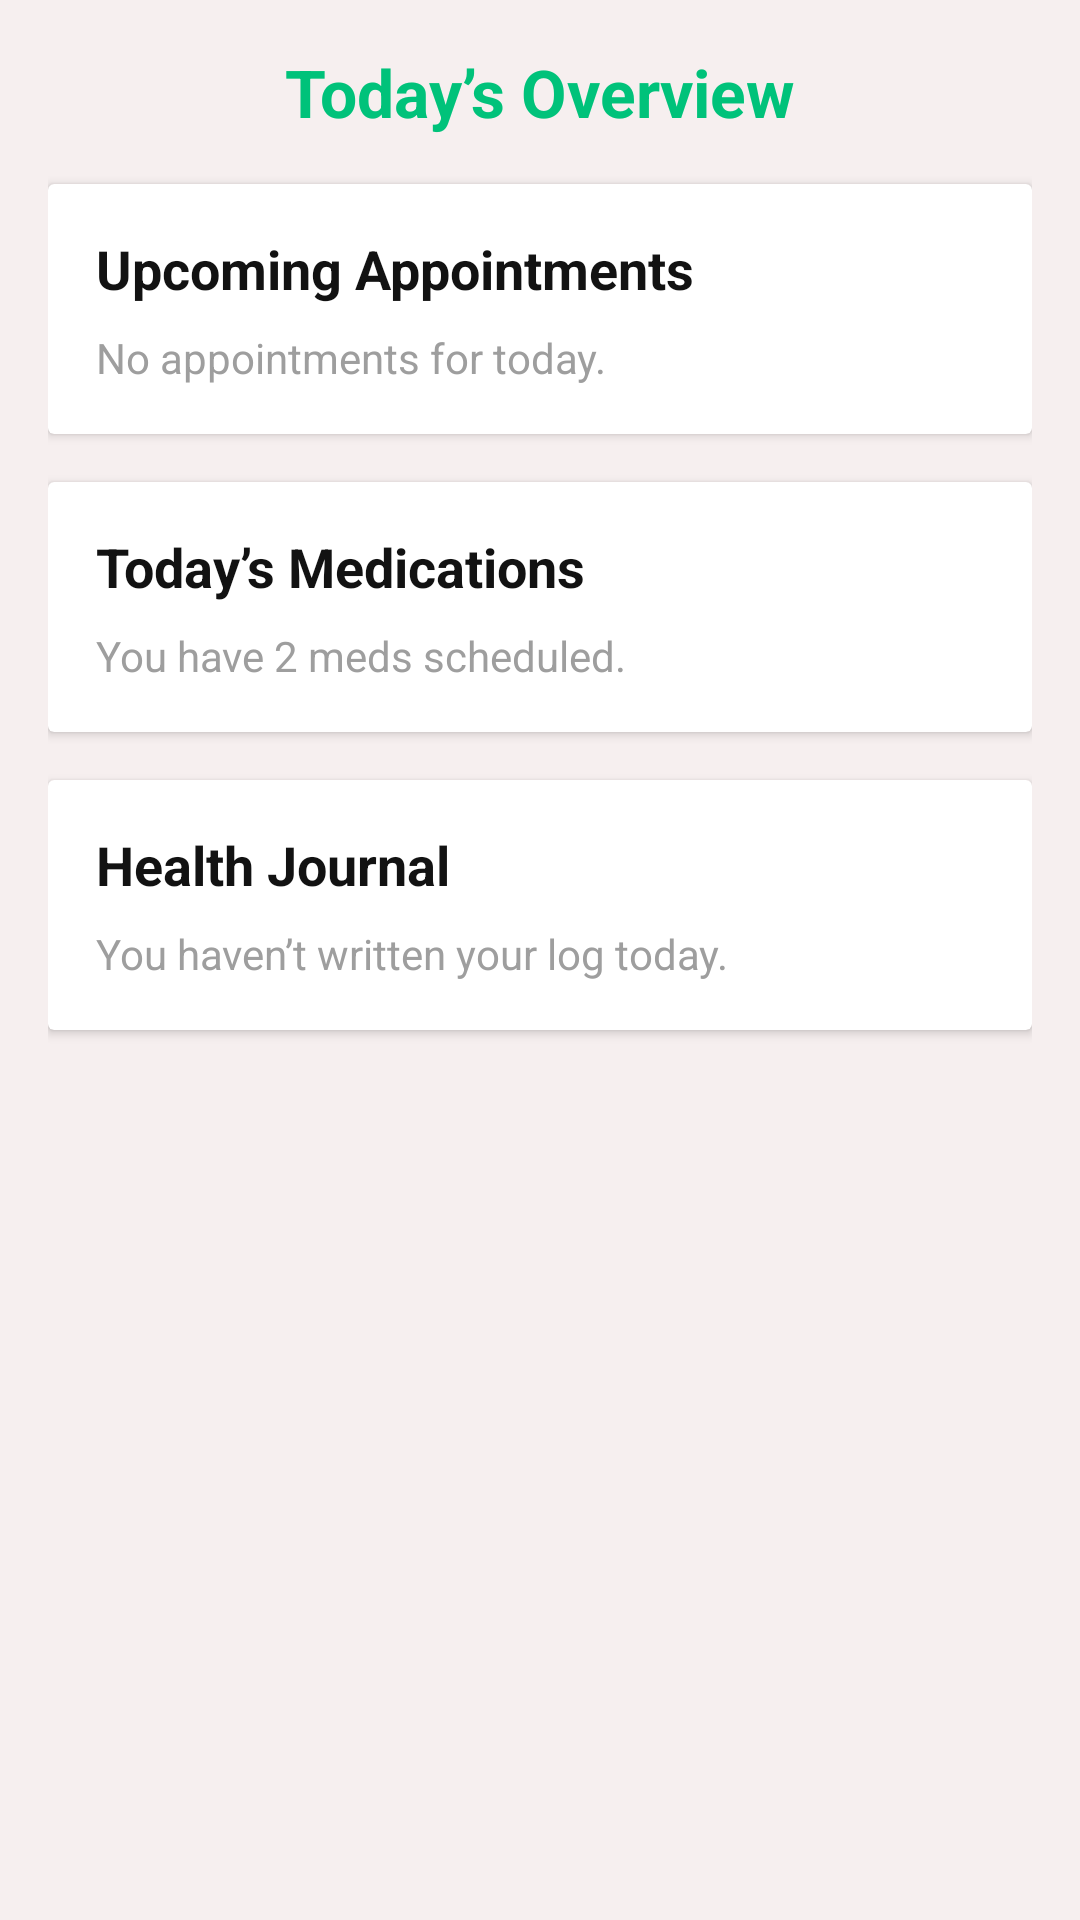

Here is an Android app screen rendered from its layout file. Give the layout XML and the strings, colors and styles it references.
<!-- AndroidManifest.xml: application theme Theme.CareNestApplication -->
<!-- res/layout/fragment_dashboard.xml -->
<?xml version="1.0" encoding="utf-8"?>
<ScrollView xmlns:android="http://schemas.android.com/apk/res/android"
    android:id="@+id/dashboardScrollView"
    android:layout_width="match_parent"
    android:layout_height="match_parent"
    android:padding="16dp"
    android:background="@color/background_color">

    <LinearLayout
        android:layout_width="match_parent"
        android:layout_height="wrap_content"
        android:orientation="vertical"
        android:gravity="center_horizontal">

        
        <TextView
            android:id="@+id/todayTitle"
            android:layout_width="wrap_content"
            android:layout_height="wrap_content"
            android:text="Today’s Overview"
            android:textSize="22sp"
            android:textStyle="bold"
            android:textColor="@color/primary"
            android:layout_marginBottom="16dp"/>

        
        <androidx.cardview.widget.CardView
            android:layout_width="match_parent"
            android:layout_height="wrap_content"
            android:layout_marginBottom="16dp"
            android:radius="12dp"
            android:elevation="4dp"
            android:backgroundTint="@android:color/white">

            <LinearLayout
                android:layout_width="match_parent"
                android:layout_height="wrap_content"
                android:orientation="vertical"
                android:padding="16dp">

                <TextView
                    android:layout_width="wrap_content"
                    android:layout_height="wrap_content"
                    android:text="Upcoming Appointments"
                    android:textStyle="bold"
                    android:textSize="18sp"
                    android:textColor="@color/black"/>

                <TextView
                    android:id="@+id/appointmentInfo"
                    android:layout_width="wrap_content"
                    android:layout_height="wrap_content"
                    android:text="No appointments for today."
                    android:textColor="@color/gray"
                    android:layout_marginTop="8dp"/>
            </LinearLayout>
        </androidx.cardview.widget.CardView>

        
        <androidx.cardview.widget.CardView
            android:layout_width="match_parent"
            android:layout_height="wrap_content"
            android:layout_marginBottom="16dp"
            android:radius="12dp"
            android:elevation="4dp"
            android:backgroundTint="@android:color/white">

            <LinearLayout
                android:layout_width="match_parent"
                android:layout_height="wrap_content"
                android:orientation="vertical"
                android:padding="16dp">

                <TextView
                    android:layout_width="wrap_content"
                    android:layout_height="wrap_content"
                    android:text="Today’s Medications"
                    android:textStyle="bold"
                    android:textSize="18sp"
                    android:textColor="@color/black"/>

                <TextView
                    android:id="@+id/medicationInfo"
                    android:layout_width="wrap_content"
                    android:layout_height="wrap_content"
                    android:text="You have 2 meds scheduled."
                    android:textColor="@color/gray"
                    android:layout_marginTop="8dp"/>
            </LinearLayout>
        </androidx.cardview.widget.CardView>

        
        <androidx.cardview.widget.CardView
            android:layout_width="match_parent"
            android:layout_height="wrap_content"
            android:layout_marginBottom="16dp"
            android:radius="12dp"
            android:elevation="4dp"
            android:backgroundTint="@android:color/white">

            <LinearLayout
                android:layout_width="match_parent"
                android:layout_height="wrap_content"
                android:orientation="vertical"
                android:padding="16dp">

                <TextView
                    android:layout_width="wrap_content"
                    android:layout_height="wrap_content"
                    android:text="Health Journal"
                    android:textStyle="bold"
                    android:textSize="18sp"
                    android:textColor="@color/black"/>

                <TextView
                    android:id="@+id/journalInfo"
                    android:layout_width="wrap_content"
                    android:layout_height="wrap_content"
                    android:text="You haven’t written your log today."
                    android:textColor="@color/gray"
                    android:layout_marginTop="8dp"/>
            </LinearLayout>
        </androidx.cardview.widget.CardView>

    </LinearLayout>
</ScrollView>
<!-- resources referenced by this layout -->
<resources>
  <color name="background_color">#F6EFEF</color>
  <color name="black">#121212</color>
  <color name="gray">#9E9E9E</color>
  <color name="primary">#00C27A</color>
  <style name="Theme.CareNestApplication" parent="Theme.MaterialComponents.DayNight.NoActionBar">
          
          <item name="colorPrimary">@color/purple_500</item>
          <item name="colorPrimaryVariant">@color/purple_700</item>
          <item name="colorOnPrimary">@color/white</item>
          
          <item name="colorSecondary">@color/teal_200</item>
          <item name="colorSecondaryVariant">@color/teal_700</item>
          <item name="colorOnSecondary">@color/black</item>
          
          <item name="android:statusBarColor">?attr/colorPrimaryVariant</item>
          
      </style>
  <color name="purple_500">#FF6200EE</color>
  <color name="purple_700">#FF3700B3</color>
  <color name="white">#FFFFFF</color>
  <color name="teal_200">#FF03DAC5</color>
  <color name="teal_700">#FF018786</color>
</resources>
